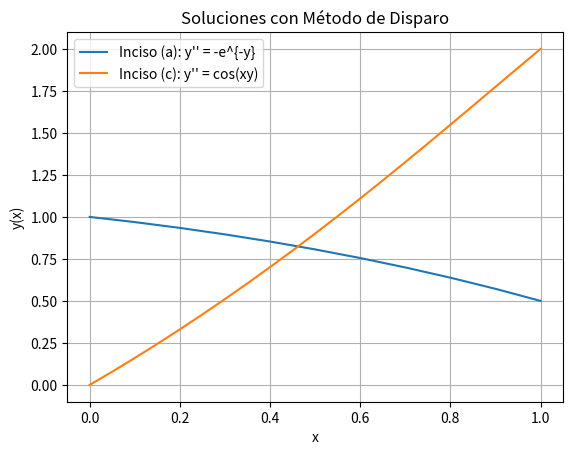

The script that saved this image:
# %%
#Sección 7.1 ejercicio 3
import numpy as np
import math

# Definimos la función diferencial
def F(x, y):
    return math.sin(y)

# Definimos la función eulerint con entradas: las condiciones iniciales x y y, 
# con el valor terminal de x que se llama xStop, con el incremento en x 
# denominado h y con la función que nos da el usuario F.

def eulerint(F, x, y, xStop, h):
    X = [] # Lista para guardar los valores de x
    Y = [] # Lista para guardar los valores de y
    X.append(x)
    Y.append(y)
    
    # Mientras no se alcance xStop, se avanza en pasos de h
    while x < xStop:
        h = min(h, xStop - x) # Ajuste del último paso si es necesario
        y = y + h * F(x, y) # Fórmula de Euler: y_{n+1} = y_n + h*f(x_n, y_n)
        x = x + h # Se avanza al siguiente x
        X.append(x)
        Y.append(y)
    return np.array(X), np.array(Y)

# Runge-Kutta de segundo orden, este método es para comparar los resultados
# del ejemplo 7.3
def rungekutta2(F, x0, y0, xStop, h):
    X = [x0]
    Y = [y0]
    x = x0
    y = y0
    while x < xStop:
        h = min(h, xStop - x)
        K0 = h * F(x, y)
        K1 = h * F(x + h/2, y + K0/2)
        y = y + K1
        x = x + h
        X.append(x)
        Y.append(y)
    return np.array(X), np.array(Y)

# Imprimir solución
# Definimos la función imprimeSol para imprimir X y Y que se obtienen como 
# solución de la integración numérica.

def imprimeSol(X, Y, frec):

    def imprimeEncabezado(n):
        print("\n     x        ", end="")
        for i in range(n):
            print(f"      y[{i}]      ", end="")
        print()

    def imprimeLinea(x, y, n):
        print("{:13.4e}".format(x), end=" ")
        for i in range(n):
            print("{:13.4e}".format(y[i]), end=" ")
        print()

    m = len(Y)
    try:
        n = len(Y[0])
    except TypeError:
        n = 1

    imprimeEncabezado(n)
    for i in range(0, m, frec):
        if n == 1:
            imprimeLinea(X[i], [Y[i]], n)
        else:
            imprimeLinea(X[i], Y[i], n)

# Parámetros iniciales
x0 = 0 # Valor inicial de x
y0 = 1 # Valor inicial de y
xStop = 0.5 # Valor final de x
h = 0.1 # Tamaño de paso

# Soluciones
X_euler, Y_euler = eulerint(F, x0, y0, xStop, h)
X_rk2, Y_rk2 = rungekutta2(F, x0, y0, xStop, h)

# Comparar resultados

print("\nMétodo de Euler:")
imprimeSol(X_euler, Y_euler, frec=1)

print("\nMétodo de Runge-Kutta de 2do orden:")
imprimeSol(X_rk2, Y_rk2, frec=1)

# %%
#Sección 7.1 ejercicio 4
import numpy as np
import math

# Definimos la función de la EDO: y' = y^(1/3)

def F(x, y):
    return y ** (1/3) if y > 0 else 0  # para evitar errores cuando y=0

# Método de Euler

def eulerint(F, x, y, xStop, h):
    X = []
    Y = []
    X.append(x)
    Y.append(y)
    while x < xStop:
        h = min(h, xStop - x)
        y = y + h * F(x, y)
        x = x + h
        X.append(x)
        Y.append(y)
    return np.array(X), np.array(Y)


# Función para imprimir resultados

def imprimeSol(X, Y, frec):

    def imprimeEncabezado(n):
        print("\n     x        ", end="")
        for i in range(n):
            print(f"      y[{i}]      ", end="")
        print()

    def imprimeLinea(x, y, n):
        print("{:13.4e}".format(x), end=" ")
        for i in range(n):
            print("{:13.4e}".format(y[i]), end=" ")
        print()

    m = len(Y)
    try:
        n = len(Y[0])
    except TypeError:
        n = 1

    imprimeEncabezado(n)
    for i in range(0, m, frec):
        if n == 1:
            imprimeLinea(X[i], [Y[i]], n)
        else:
            imprimeLinea(X[i], Y[i], n)


# Configuración del problema

x0 = 0
xStop = 1
h = 0.05  # paso de integración

# Caso (a) y(0) = 0
print("\nCaso (a): y(0) = 0")
X0, Y0 = eulerint(F, x0, 0.0, xStop, h)
imprimeSol(X0, Y0, frec=1)

# Caso (b) y(0) = 1e-16 (valor pequeño)
print("\nCaso (b): y(0) = 1e-16")
X1, Y1 = eulerint(F, x0, 1e-16, xStop, h)
imprimeSol(X1, Y1, frec=1)

# %%
#Sección 8.1 ejercicio 3 a) y c)

import matplotlib.pyplot as plt
import numpy as np
from math import *

# Método de Runge-Kutta 4 para sistemas de EDO
def Run_Kut4(F, x, y, xStop, h):
    def run_kut4(F, x, y, h):
        K0 = h * F(x, y)
        K1 = h * F(x + h / 2.0, y + K0 / 2.0)
        K2 = h * F(x + h / 2.0, y + K1 / 2.0)
        K3 = h * F(x + h, y + K2)
        return (K0 + 2.0 * K1 + 2.0 * K2 + K3) / 6.0

    X = [x]
    Y = [y]
    while x < xStop:
        h = min(h, xStop - x)
        y = y + run_kut4(F, x, y, h)
        x = x + h
        X.append(x)
        Y.append(y)
    return np.array(X), np.array(Y)

# Impresión de resultados
def imprimeSol(X, Y, frec):
    def imprimeEncabezado(n):
        print("\n x ", end=" ")
        for i in range(n):
            print(f" y[{i}] ", end=" ")
        print()

    def imprimeLinea(x, y, n):
        print("{:13.4e}".format(x), end=" ")
        for i in range(n):
            print("{:13.4e}".format(y[i]), end=" ")
        print()

    m = len(Y)
    try: n = len(Y[0])
    except TypeError: n = 1

    if frec == 0: frec = m
    imprimeEncabezado(n)
    for i in range(0, m, frec):
        imprimeLinea(X[i], Y[i], n)
    if i != m - 1: imprimeLinea(X[m - 1], Y[m - 1], n)

# Método de Ridder para encontrar raíces
def Ridder(f, a, b, tol=1.0e-9):
    fa = f(a)
    fb = f(b)
    if fa == 0.0: return a
    if fb == 0.0: return b
    if np.sign(fa) != np.sign(fb): c = a; fc = fa
    for i in range(30):
        c = 0.5 * (a + b); fc = f(c)
        s = sqrt(fc**2 - fa * fb)
        if s == 0.0: return None
        dx = (c - a) * fc / s
        if (fa - fb) < 0.0: dx = -dx
        x = c + dx; fx = f(x)
        if i > 0:
            if abs(x - xOld) < tol * max(abs(x), 1.0): return x
        xOld = x
        if np.sign(fc) == np.sign(fx):
            if np.sign(fa) != np.sign(fx): b = x; fb = fx
            else: a = x; fa = fx
        else:
            a = c; b = x; fa = fc; fb = fx
    print("Demasiadas iteraciones")
    return None

# INICIO: Inciso (a)
# Definimos el sistema de 2 ecuaciones para y'' = -e^{-y}
def F1(x, y):
    F = np.zeros(2)
    F[0] = y[1]                 # y' = z
    F[1] = -exp(-y[0])          # z' = -e^{-y}
    return F

# Condiciones iniciales: y(0) = 1, y'(0) = u (estimado)
def initCond(u): return np.array([1.0, u])

# Función residual para encontrar u tal que y(1) = 0.5
def r(u):
    Y = Run_Kut4(F1, 0.0, initCond(u), 1.0, 0.1)[1]
    return Y[-1][0] - 0.5

# Método de Shooting: encontrar u tal que r(u) = 0
u = Ridder(r, -2.0, 0.0)

# Resolver con el valor óptimo de u
X, Y = Run_Kut4(F1, 0.0, initCond(u), 1.0, 0.1)
print("\nSolución del inciso (a):")
imprimeSol(X, Y, 2)
print(f"Valor estimado de y'(0) = {u:.4f}")

# El valor inicial de la gráfica es negativo por lo que se puede ver que inicia
# decreciendo, lo cual es razonable porque la aceleracción(y'') es negativa
# cumple con la condición de frontera.

# INICIO: Inciso (c)
# Definimos el sistema para y'' = cos(xy)
def F3(x, y):
    F = np.zeros(2)
    F[0] = y[1]
    F[1] = cos(x * y[0])
    return F

# Condiciones iniciales: y(0) = 0, y'(0) = u
def initCond3(u): return np.array([0.0, u])

# Residual para y(1) = 2
def r3(u):
    Y = Run_Kut4(F3, 0.0, initCond3(u), 1.0, 0.05)[1]
    return Y[-1][0] - 2.0

# Estimar u con Ridder
u3 = Ridder(r3, 2.0, 6.0)

# Resolver sistema
X3, Y3 = Run_Kut4(F3, 0.0, initCond3(u3), 1.0, 0.05)
print("\nSolución del inciso (c):")
imprimeSol(X3, Y3, 2)
print(f"Valor estimado de y'(0) = {u3:.4f}")

# El crecimiento al inicio es mayor debido a la función cos comienza cerca de 1
# que a medida que xy aumenta su influencia disminuye.

# Gráficas
plt.plot(X, Y[:, 0], label="Inciso (a): y'' = -e^{-y}")
plt.plot(X3, Y3[:, 0], label="Inciso (c): y'' = cos(xy)")
plt.xlabel("x")
plt.ylabel("y(x)")
plt.title("Soluciones con Método de Disparo")
plt.legend()
plt.grid(True)
plt.show()